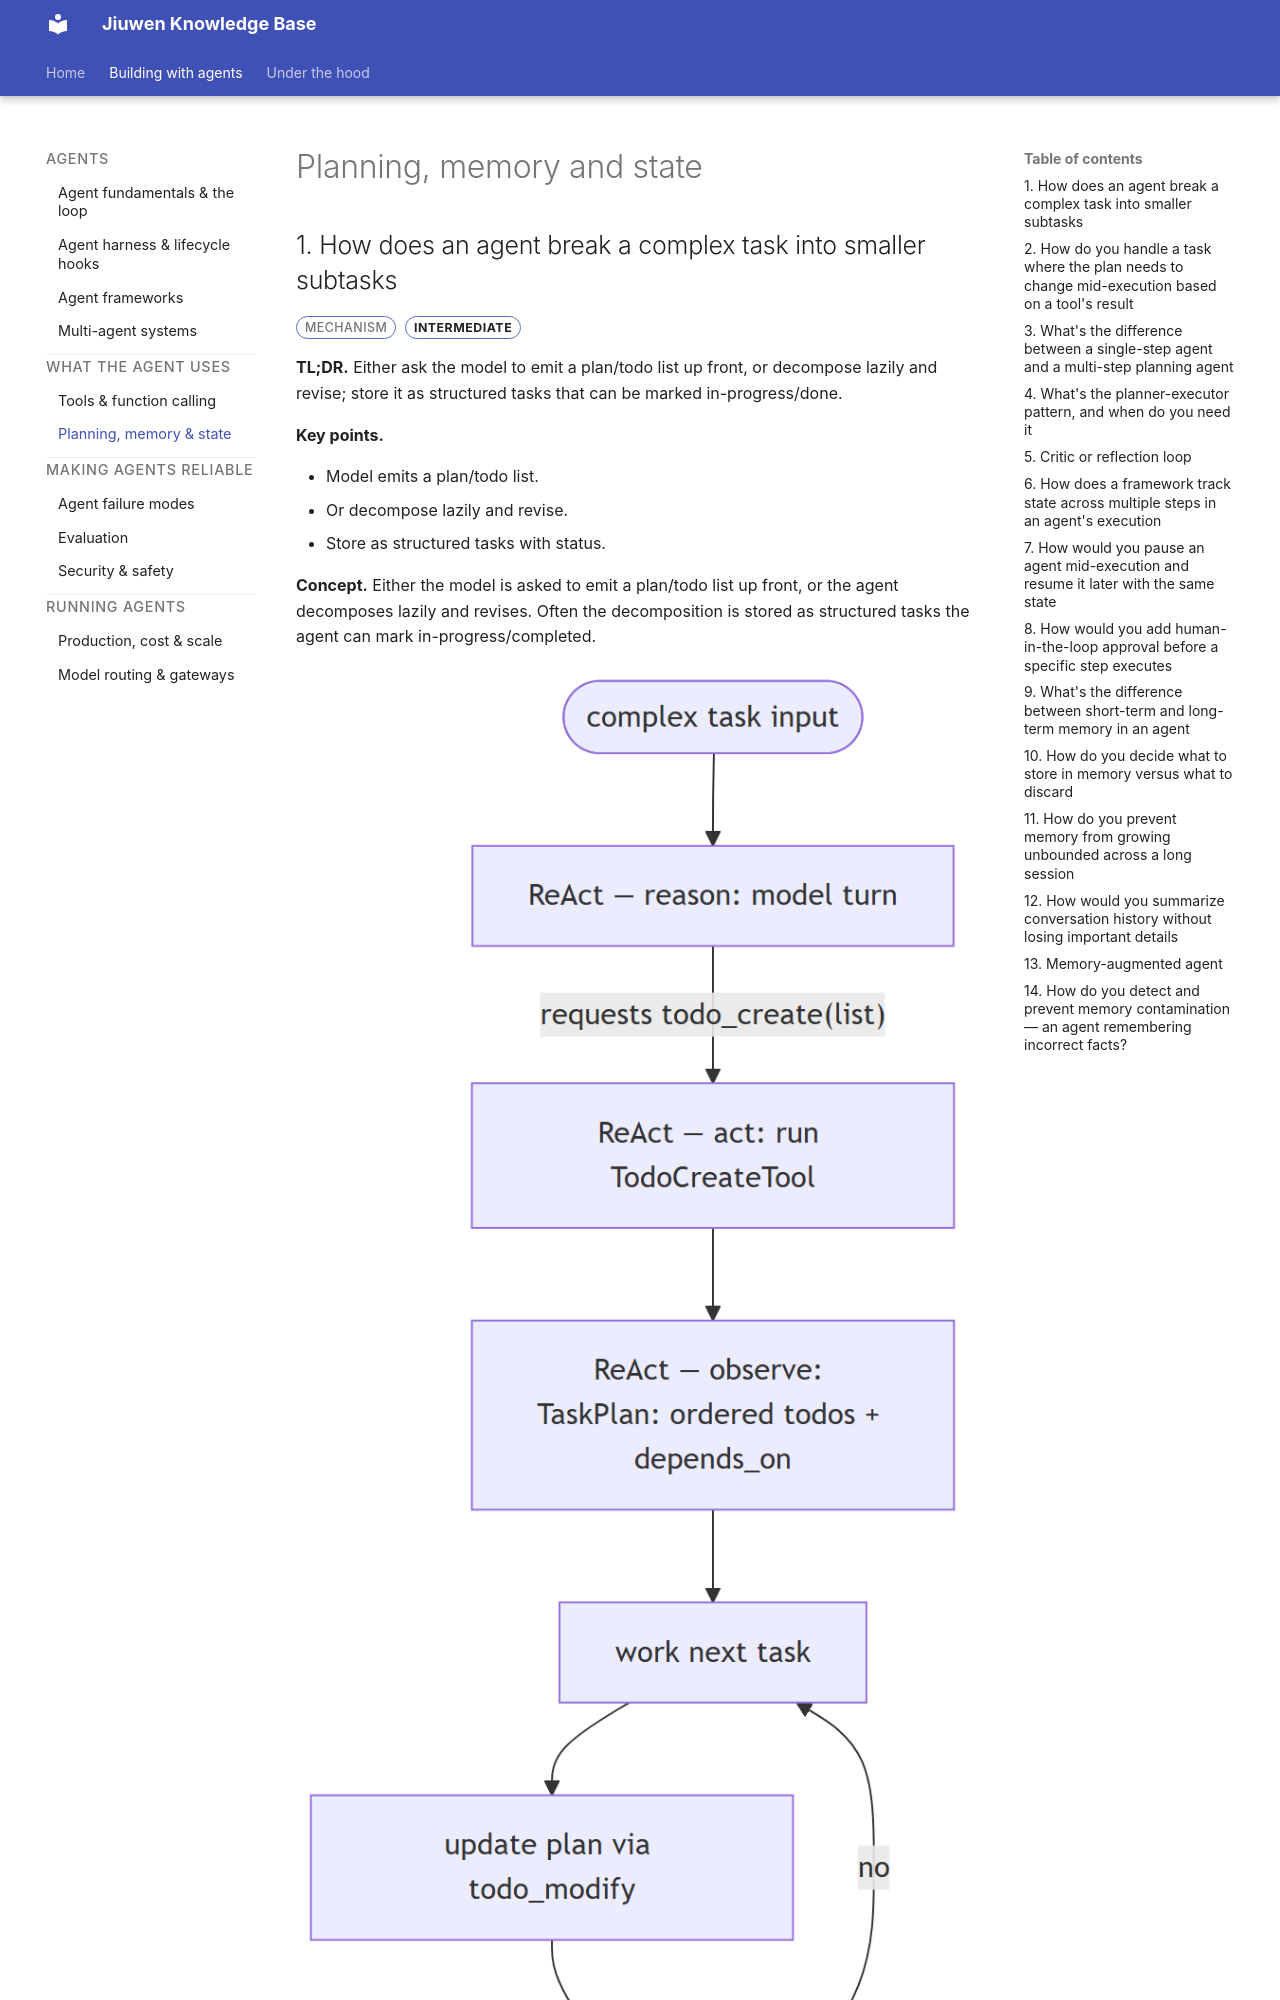

repository: michaelatamuk/openjiuwen-knowledge · page: 07-planning-memory-and-state.html · generator: mkdocs

<div class="topic-nav">
<a class="topic-nav__link topic-nav__prev" href="06-tools-and-function-calling.html"><span class="topic-nav__dir">← Previous</span><span class="topic-nav__name">Tools and function calling</span></a>
<a class="topic-nav__link topic-nav__next" href="22-agent-failure-patterns.html"><span class="topic-nav__dir">Next →</span><span class="topic-nav__name">Agent failure modes</span></a>
</div>

# Planning, memory and state

## 1. How does an agent break a complex task into smaller subtasks

<span class="badge badge-type">Mechanism</span> <span class="badge badge-intermediate">intermediate</span>

**TL;DR.** Either ask the model to emit a plan/todo list up front, or decompose lazily and revise; store it as structured tasks that can be marked in-progress/done.

**Key points.**

- Model emits a plan/todo list.
- Or decompose lazily and revise.
- Store as structured tasks with status.

**Concept.** Either the model is asked to emit a plan/todo list up front, or the agent decomposes lazily and revises. Often the decomposition is stored as structured tasks the agent can mark in-progress/completed.

![diagram](assets/diagrams/a23c957ee94dfecd6435ab963205c9bf30d81b6d.png)

**In Jiuwen.** Decomposition is model-driven through todo tools, not an algorithmic planner: the model's reply requests a todo-create call (prompted by the planning rail's guidance), the ReAct loop executes it, and the tool validates and persists the list. There is no separate planner component producing a plan graph.

<details markdown="1">
<summary><b>Under the hood</b></summary>

**Implementation**

Model-driven todo tools, not an algorithmic planner. The model's answer *requests* a `todo_create` tool call (prompted by the rail's guidance to plan when the task warrants it); the ReAct loop then executes it, and the tool validates and persists the list. `TodoCreateTool` takes a JSON array of `{id, content, activeForm, description}` and persists a `todo.json` per session; `TaskPlan` stores the goal plus ordered `TodoItem`s with `depends_on` and resolves the next task. `TaskPlanningRail` registers the todo tools and injects planning guidance, and the `Plan` agent mode adds a `task_tool` to delegate subtasks to subagents.

**Code anchors**

| Code anchor | What it points to |
|---|---|
| `agent-core/openjiuwen/harness/tools/todo.py:193` | TodoCreateTool |
| `agent-core/openjiuwen/harness/tools/todo.py:113` | per-session todo.json |
| `agent-core/openjiuwen/harness/schema/task.py:97` | TaskPlan |
| `agent-core/openjiuwen/harness/rails/task_planning_rail.py:31/108/152` | rail, tool registration, guidance |
| `agent-core/openjiuwen/harness/rails/agent_mode_rail.py:645` | plan-mode task_tool |

</details>

---
